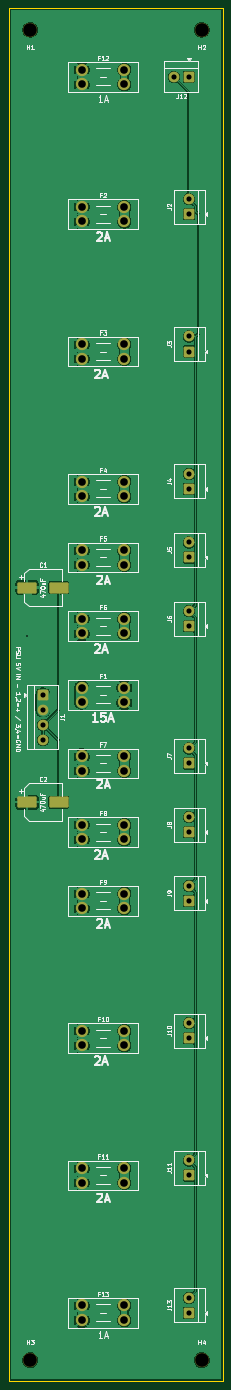
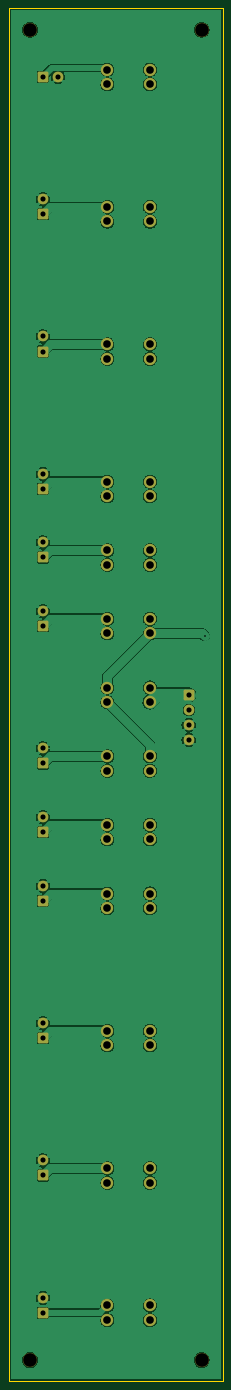
Circuit board: 11 layer files. Board 50.0 x 320.0 mm.
- bottom_copper: powerRailPCB-B_Cu.gbr (130742 bytes)
- bottom_mask: powerRailPCB-B_Mask.gbr (4109 bytes)
- paste: powerRailPCB-B_Paste.gbr (457 bytes)
- bottom_silk: powerRailPCB-B_Silkscreen.gbr (458 bytes)
- outline: powerRailPCB-Edge_Cuts.gbr (564 bytes)
- top_copper: powerRailPCB-F_Cu.gbr (148672 bytes)
- top_mask: powerRailPCB-F_Mask.gbr (4351 bytes)
- paste: powerRailPCB-F_Paste.gbr (1244 bytes)
- top_silk: powerRailPCB-F_Silkscreen.gbr (59299 bytes)
- drill: powerRailPCB-NPTH.drl (374 bytes)
- drill: powerRailPCB-PTH.drl (1518 bytes)

=== bottom_copper: powerRailPCB-B_Cu.gbr (130742 bytes, source omitted) ===
=== bottom_mask: powerRailPCB-B_Mask.gbr ===
%TF.GenerationSoftware,KiCad,Pcbnew,10.0.8*%
%TF.CreationDate,2026-11-25T18:52:15+05:30*%
%TF.ProjectId,powerRailPCB,706f7765-7252-4616-996c-5043422e6b69,rev?*%
%TF.SameCoordinates,Original*%
%TF.FileFunction,Soldermask,Bot*%
%TF.FilePolarity,Negative*%
%FSLAX46Y46*%
G04 Gerber Fmt 4.6, Leading zero omitted, Abs format (unit mm)*
G04 Created by KiCad (PCBNEW 10.0.8) date 2026-11-25 18:52:15*
%MOMM*%
%LPD*%
G01*
G04 APERTURE LIST*
G04 Aperture macros list*
%AMRoundRect*
0 Rectangle with rounded corners*
0 $1 Rounding radius*
0 $2 $3 $4 $5 $6 $7 $8 $9 X,Y pos of 4 corners*
0 Add a 4 corners polygon primitive as box body*
4,1,4,$2,$3,$4,$5,$6,$7,$8,$9,$2,$3,0*
0 Add four circle primitives for the rounded corners*
1,1,$1+$1,$2,$3*
1,1,$1+$1,$4,$5*
1,1,$1+$1,$6,$7*
1,1,$1+$1,$8,$9*
0 Add four rect primitives between the rounded corners*
20,1,$1+$1,$2,$3,$4,$5,0*
20,1,$1+$1,$4,$5,$6,$7,0*
20,1,$1+$1,$6,$7,$8,$9,0*
20,1,$1+$1,$8,$9,$2,$3,0*%
G04 Aperture macros list end*
%ADD10C,2.880000*%
%ADD11C,2.500000*%
%ADD12RoundRect,0.300001X0.949999X-0.949999X0.949999X0.949999X-0.949999X0.949999X-0.949999X-0.949999X0*%
%ADD13RoundRect,0.300001X0.949999X0.949999X-0.949999X0.949999X-0.949999X-0.949999X0.949999X-0.949999X0*%
%ADD14RoundRect,0.300001X-0.949999X0.949999X-0.949999X-0.949999X0.949999X-0.949999X0.949999X0.949999X0*%
%ADD15C,3.300000*%
G04 APERTURE END LIST*
D10*
%TO.C,F1*%
X26960000Y-161700000D03*
X26960000Y-158300000D03*
X17040000Y-161700000D03*
X17040000Y-158300000D03*
%TD*%
D11*
%TO.C,J6*%
X42000000Y-140500000D03*
D12*
X42000000Y-144000000D03*
%TD*%
%TO.C,J13*%
X42000000Y-304000000D03*
D11*
X42000000Y-300500000D03*
%TD*%
D13*
%TO.C,J12*%
X42000000Y-16000000D03*
D11*
X38500000Y-16000000D03*
%TD*%
D12*
%TO.C,J11*%
X42000000Y-272000000D03*
D11*
X42000000Y-268500000D03*
%TD*%
D12*
%TO.C,J10*%
X42000000Y-240000000D03*
D11*
X42000000Y-236500000D03*
%TD*%
D12*
%TO.C,J9*%
X42000000Y-208000000D03*
D11*
X42000000Y-204500000D03*
%TD*%
D12*
%TO.C,J8*%
X42000000Y-192000000D03*
D11*
X42000000Y-188500000D03*
%TD*%
D12*
%TO.C,J7*%
X42000000Y-176000000D03*
D11*
X42000000Y-172500000D03*
%TD*%
D12*
%TO.C,J5*%
X42000000Y-128000000D03*
D11*
X42000000Y-124500000D03*
%TD*%
D12*
%TO.C,J4*%
X42000000Y-112000000D03*
D11*
X42000000Y-108500000D03*
%TD*%
D12*
%TO.C,J3*%
X42000000Y-80000000D03*
D11*
X42000000Y-76500000D03*
%TD*%
D12*
%TO.C,J2*%
X42000000Y-48000000D03*
D11*
X42000000Y-44500000D03*
%TD*%
D14*
%TO.C,J1*%
X8000000Y-160000000D03*
D11*
X8000000Y-163500000D03*
X8000000Y-167000000D03*
X8000000Y-170500000D03*
%TD*%
D15*
%TO.C,H4*%
X45000000Y-315000000D03*
%TD*%
%TO.C,H3*%
X5000000Y-315000000D03*
%TD*%
%TO.C,H2*%
X45000000Y-5000000D03*
%TD*%
%TO.C,H1*%
X5000000Y-5000000D03*
%TD*%
D10*
%TO.C,F13*%
X17040000Y-302300000D03*
X17040000Y-305700000D03*
X26960000Y-302300000D03*
X26960000Y-305700000D03*
%TD*%
%TO.C,F12*%
X17040000Y-14300000D03*
X17040000Y-17700000D03*
X26960000Y-14300000D03*
X26960000Y-17700000D03*
%TD*%
%TO.C,F11*%
X17040000Y-270300000D03*
X17040000Y-273700000D03*
X26960000Y-270300000D03*
X26960000Y-273700000D03*
%TD*%
%TO.C,F10*%
X17040000Y-238300000D03*
X17040000Y-241700000D03*
X26960000Y-238300000D03*
X26960000Y-241700000D03*
%TD*%
%TO.C,F9*%
X17040000Y-206300000D03*
X17040000Y-209700000D03*
X26960000Y-206300000D03*
X26960000Y-209700000D03*
%TD*%
%TO.C,F8*%
X17040000Y-190300000D03*
X17040000Y-193700000D03*
X26960000Y-190300000D03*
X26960000Y-193700000D03*
%TD*%
%TO.C,F7*%
X17040000Y-174300000D03*
X17040000Y-177700000D03*
X26960000Y-174300000D03*
X26960000Y-177700000D03*
%TD*%
%TO.C,F6*%
X17040000Y-142300000D03*
X17040000Y-145700000D03*
X26960000Y-142300000D03*
X26960000Y-145700000D03*
%TD*%
%TO.C,F5*%
X17040000Y-126300000D03*
X17040000Y-129700000D03*
X26960000Y-126300000D03*
X26960000Y-129700000D03*
%TD*%
%TO.C,F4*%
X17040000Y-110300000D03*
X17040000Y-113700000D03*
X26960000Y-110300000D03*
X26960000Y-113700000D03*
%TD*%
%TO.C,F3*%
X17040000Y-78300000D03*
X17040000Y-81700000D03*
X26960000Y-78300000D03*
X26960000Y-81700000D03*
%TD*%
%TO.C,F2*%
X17040000Y-46300000D03*
X17040000Y-49700000D03*
X26960000Y-46300000D03*
X26960000Y-49700000D03*
%TD*%
M02*

=== paste: powerRailPCB-B_Paste.gbr ===
%TF.GenerationSoftware,KiCad,Pcbnew,10.0.8*%
%TF.CreationDate,2026-11-25T18:52:14+05:30*%
%TF.ProjectId,powerRailPCB,706f7765-7252-4616-996c-5043422e6b69,rev?*%
%TF.SameCoordinates,Original*%
%TF.FileFunction,Paste,Bot*%
%TF.FilePolarity,Positive*%
%FSLAX46Y46*%
G04 Gerber Fmt 4.6, Leading zero omitted, Abs format (unit mm)*
G04 Created by KiCad (PCBNEW 10.0.8) date 2026-11-25 18:52:14*
%MOMM*%
%LPD*%
G01*
G04 APERTURE LIST*
G04 APERTURE END LIST*
M02*

=== bottom_silk: powerRailPCB-B_Silkscreen.gbr ===
%TF.GenerationSoftware,KiCad,Pcbnew,10.0.8*%
%TF.CreationDate,2026-11-25T18:52:15+05:30*%
%TF.ProjectId,powerRailPCB,706f7765-7252-4616-996c-5043422e6b69,rev?*%
%TF.SameCoordinates,Original*%
%TF.FileFunction,Legend,Bot*%
%TF.FilePolarity,Positive*%
%FSLAX46Y46*%
G04 Gerber Fmt 4.6, Leading zero omitted, Abs format (unit mm)*
G04 Created by KiCad (PCBNEW 10.0.8) date 2026-11-25 18:52:15*
%MOMM*%
%LPD*%
G01*
G04 APERTURE LIST*
G04 APERTURE END LIST*
M02*

=== outline: powerRailPCB-Edge_Cuts.gbr ===
%TF.GenerationSoftware,KiCad,Pcbnew,10.0.8*%
%TF.CreationDate,2026-11-25T18:52:15+05:30*%
%TF.ProjectId,powerRailPCB,706f7765-7252-4616-996c-5043422e6b69,rev?*%
%TF.SameCoordinates,Original*%
%TF.FileFunction,Profile,NP*%
%FSLAX46Y46*%
G04 Gerber Fmt 4.6, Leading zero omitted, Abs format (unit mm)*
G04 Created by KiCad (PCBNEW 10.0.8) date 2026-11-25 18:52:15*
%MOMM*%
%LPD*%
G01*
G04 APERTURE LIST*
%TA.AperFunction,Profile*%
%ADD10C,0.050000*%
%TD*%
G04 APERTURE END LIST*
D10*
X0Y0D02*
X50000000Y0D01*
X50000000Y-320000000D01*
X0Y-320000000D01*
X0Y0D01*
M02*

=== top_copper: powerRailPCB-F_Cu.gbr (148672 bytes, source omitted) ===
=== top_mask: powerRailPCB-F_Mask.gbr ===
%TF.GenerationSoftware,KiCad,Pcbnew,10.0.8*%
%TF.CreationDate,2026-11-25T18:52:15+05:30*%
%TF.ProjectId,powerRailPCB,706f7765-7252-4616-996c-5043422e6b69,rev?*%
%TF.SameCoordinates,Original*%
%TF.FileFunction,Soldermask,Top*%
%TF.FilePolarity,Negative*%
%FSLAX46Y46*%
G04 Gerber Fmt 4.6, Leading zero omitted, Abs format (unit mm)*
G04 Created by KiCad (PCBNEW 10.0.8) date 2026-11-25 18:52:15*
%MOMM*%
%LPD*%
G01*
G04 APERTURE LIST*
G04 Aperture macros list*
%AMRoundRect*
0 Rectangle with rounded corners*
0 $1 Rounding radius*
0 $2 $3 $4 $5 $6 $7 $8 $9 X,Y pos of 4 corners*
0 Add a 4 corners polygon primitive as box body*
4,1,4,$2,$3,$4,$5,$6,$7,$8,$9,$2,$3,0*
0 Add four circle primitives for the rounded corners*
1,1,$1+$1,$2,$3*
1,1,$1+$1,$4,$5*
1,1,$1+$1,$6,$7*
1,1,$1+$1,$8,$9*
0 Add four rect primitives between the rounded corners*
20,1,$1+$1,$2,$3,$4,$5,0*
20,1,$1+$1,$4,$5,$6,$7,0*
20,1,$1+$1,$6,$7,$8,$9,0*
20,1,$1+$1,$8,$9,$2,$3,0*%
G04 Aperture macros list end*
%ADD10C,2.880000*%
%ADD11C,2.500000*%
%ADD12RoundRect,0.300001X0.949999X-0.949999X0.949999X0.949999X-0.949999X0.949999X-0.949999X-0.949999X0*%
%ADD13RoundRect,0.300001X0.949999X0.949999X-0.949999X0.949999X-0.949999X-0.949999X0.949999X-0.949999X0*%
%ADD14RoundRect,0.300001X-0.949999X0.949999X-0.949999X-0.949999X0.949999X-0.949999X0.949999X0.949999X0*%
%ADD15C,3.300000*%
%ADD16RoundRect,0.300000X-1.950000X-1.000000X1.950000X-1.000000X1.950000X1.000000X-1.950000X1.000000X0*%
G04 APERTURE END LIST*
D10*
%TO.C,F1*%
X26960000Y-161700000D03*
X26960000Y-158300000D03*
X17040000Y-161700000D03*
X17040000Y-158300000D03*
%TD*%
D11*
%TO.C,J6*%
X42000000Y-140500000D03*
D12*
X42000000Y-144000000D03*
%TD*%
%TO.C,J13*%
X42000000Y-304000000D03*
D11*
X42000000Y-300500000D03*
%TD*%
D13*
%TO.C,J12*%
X42000000Y-16000000D03*
D11*
X38500000Y-16000000D03*
%TD*%
D12*
%TO.C,J11*%
X42000000Y-272000000D03*
D11*
X42000000Y-268500000D03*
%TD*%
D12*
%TO.C,J10*%
X42000000Y-240000000D03*
D11*
X42000000Y-236500000D03*
%TD*%
D12*
%TO.C,J9*%
X42000000Y-208000000D03*
D11*
X42000000Y-204500000D03*
%TD*%
D12*
%TO.C,J8*%
X42000000Y-192000000D03*
D11*
X42000000Y-188500000D03*
%TD*%
D12*
%TO.C,J7*%
X42000000Y-176000000D03*
D11*
X42000000Y-172500000D03*
%TD*%
D12*
%TO.C,J5*%
X42000000Y-128000000D03*
D11*
X42000000Y-124500000D03*
%TD*%
D12*
%TO.C,J4*%
X42000000Y-112000000D03*
D11*
X42000000Y-108500000D03*
%TD*%
D12*
%TO.C,J3*%
X42000000Y-80000000D03*
D11*
X42000000Y-76500000D03*
%TD*%
D12*
%TO.C,J2*%
X42000000Y-48000000D03*
D11*
X42000000Y-44500000D03*
%TD*%
D14*
%TO.C,J1*%
X8000000Y-160000000D03*
D11*
X8000000Y-163500000D03*
X8000000Y-167000000D03*
X8000000Y-170500000D03*
%TD*%
D15*
%TO.C,H4*%
X45000000Y-315000000D03*
%TD*%
%TO.C,H3*%
X5000000Y-315000000D03*
%TD*%
%TO.C,H2*%
X45000000Y-5000000D03*
%TD*%
%TO.C,H1*%
X5000000Y-5000000D03*
%TD*%
D10*
%TO.C,F13*%
X17040000Y-302300000D03*
X17040000Y-305700000D03*
X26960000Y-302300000D03*
X26960000Y-305700000D03*
%TD*%
%TO.C,F12*%
X17040000Y-14300000D03*
X17040000Y-17700000D03*
X26960000Y-14300000D03*
X26960000Y-17700000D03*
%TD*%
%TO.C,F11*%
X17040000Y-270300000D03*
X17040000Y-273700000D03*
X26960000Y-270300000D03*
X26960000Y-273700000D03*
%TD*%
%TO.C,F10*%
X17040000Y-238300000D03*
X17040000Y-241700000D03*
X26960000Y-238300000D03*
X26960000Y-241700000D03*
%TD*%
%TO.C,F9*%
X17040000Y-206300000D03*
X17040000Y-209700000D03*
X26960000Y-206300000D03*
X26960000Y-209700000D03*
%TD*%
%TO.C,F8*%
X17040000Y-190300000D03*
X17040000Y-193700000D03*
X26960000Y-190300000D03*
X26960000Y-193700000D03*
%TD*%
%TO.C,F7*%
X17040000Y-174300000D03*
X17040000Y-177700000D03*
X26960000Y-174300000D03*
X26960000Y-177700000D03*
%TD*%
%TO.C,F6*%
X17040000Y-142300000D03*
X17040000Y-145700000D03*
X26960000Y-142300000D03*
X26960000Y-145700000D03*
%TD*%
%TO.C,F5*%
X17040000Y-126300000D03*
X17040000Y-129700000D03*
X26960000Y-126300000D03*
X26960000Y-129700000D03*
%TD*%
%TO.C,F4*%
X17040000Y-110300000D03*
X17040000Y-113700000D03*
X26960000Y-110300000D03*
X26960000Y-113700000D03*
%TD*%
%TO.C,F3*%
X17040000Y-78300000D03*
X17040000Y-81700000D03*
X26960000Y-78300000D03*
X26960000Y-81700000D03*
%TD*%
%TO.C,F2*%
X17040000Y-46300000D03*
X17040000Y-49700000D03*
X26960000Y-46300000D03*
X26960000Y-49700000D03*
%TD*%
D16*
%TO.C,C2*%
X4300000Y-185000000D03*
X11700000Y-185000000D03*
%TD*%
%TO.C,C1*%
X4300000Y-135000000D03*
X11700000Y-135000000D03*
%TD*%
M02*

=== paste: powerRailPCB-F_Paste.gbr (1244 bytes, source withheld) ===
=== top_silk: powerRailPCB-F_Silkscreen.gbr (59299 bytes, source omitted) ===
=== drill: powerRailPCB-NPTH.drl ===
M48
; DRILL file KiCad 10.0.8 date 2026-11-25T18:52:19
; FORMAT={-:-/ absolute / metric / decimal}
; #@! TF.CreationDate,2026-11-25T18:52:19+05:30
; #@! TF.GenerationSoftware,Kicad,Pcbnew,10.0.8
; #@! TF.FileFunction,NonPlated,1,2,NPTH
FMAT,2
METRIC
; #@! TA.AperFunction,NonPlated,NPTH,ComponentDrill
T1C3.200
%
G90
G05
T1
X5.0Y-5.0
X5.0Y-315.0
X45.0Y-5.0
X45.0Y-315.0
M30

=== drill: powerRailPCB-PTH.drl ===
M48
; DRILL file KiCad 10.0.8 date 2026-11-25T18:52:19
; FORMAT={-:-/ absolute / metric / decimal}
; #@! TF.CreationDate,2026-11-25T18:52:19+05:30
; #@! TF.GenerationSoftware,Kicad,Pcbnew,10.0.8
; #@! TF.FileFunction,Plated,1,2,PTH
FMAT,2
METRIC
; #@! TA.AperFunction,Plated,PTH,ViaDrill
T1C0.400
; #@! TA.AperFunction,Plated,PTH,ComponentDrill
T2C1.200
; #@! TA.AperFunction,Plated,PTH,ComponentDrill
T3C1.780
%
G90
G05
T1
X4.3Y-146.231
T2
X8.0Y-160.0
X8.0Y-163.5
X8.0Y-167.0
X8.0Y-170.5
X38.5Y-16.0
X42.0Y-16.0
X42.0Y-44.5
X42.0Y-48.0
X42.0Y-76.5
X42.0Y-80.0
X42.0Y-108.5
X42.0Y-112.0
X42.0Y-124.5
X42.0Y-128.0
X42.0Y-140.5
X42.0Y-144.0
X42.0Y-172.5
X42.0Y-176.0
X42.0Y-188.5
X42.0Y-192.0
X42.0Y-204.5
X42.0Y-208.0
X42.0Y-236.5
X42.0Y-240.0
X42.0Y-268.5
X42.0Y-272.0
X42.0Y-300.5
X42.0Y-304.0
T3
X17.04Y-14.3
X17.04Y-17.7
X17.04Y-46.3
X17.04Y-49.7
X17.04Y-78.3
X17.04Y-81.7
X17.04Y-110.3
X17.04Y-113.7
X17.04Y-126.3
X17.04Y-129.7
X17.04Y-142.3
X17.04Y-145.7
X17.04Y-158.3
X17.04Y-161.7
X17.04Y-174.3
X17.04Y-177.7
X17.04Y-190.3
X17.04Y-193.7
X17.04Y-206.3
X17.04Y-209.7
X17.04Y-238.3
X17.04Y-241.7
X17.04Y-270.3
X17.04Y-273.7
X17.04Y-302.3
X17.04Y-305.7
X26.96Y-14.3
X26.96Y-17.7
X26.96Y-46.3
X26.96Y-49.7
X26.96Y-78.3
X26.96Y-81.7
X26.96Y-110.3
X26.96Y-113.7
X26.96Y-126.3
X26.96Y-129.7
X26.96Y-142.3
X26.96Y-145.7
X26.96Y-158.3
X26.96Y-161.7
X26.96Y-174.3
X26.96Y-177.7
X26.96Y-190.3
X26.96Y-193.7
X26.96Y-206.3
X26.96Y-209.7
X26.96Y-238.3
X26.96Y-241.7
X26.96Y-270.3
X26.96Y-273.7
X26.96Y-302.3
X26.96Y-305.7
M30
